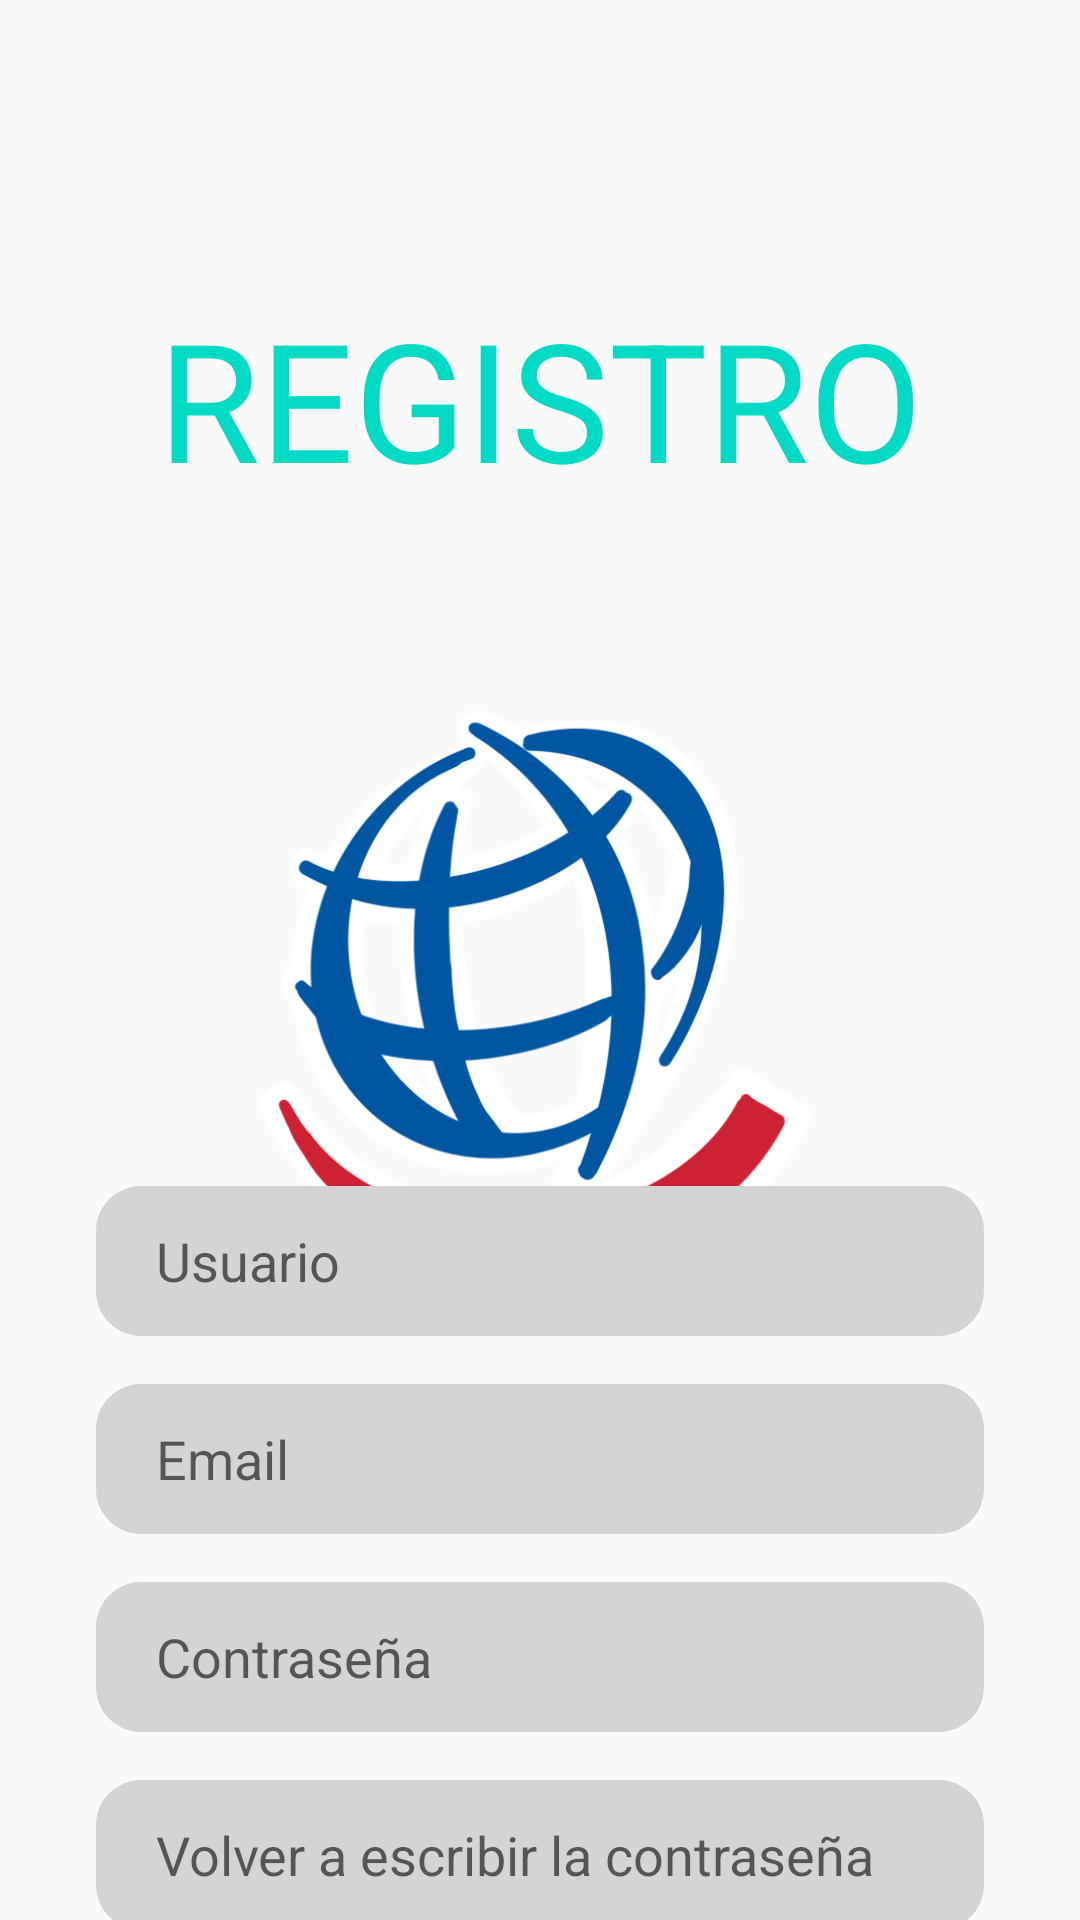

Here is an Android app screen rendered from its layout file. Give the layout XML and the strings, colors and styles it references.
<!-- AndroidManifest.xml: application theme Theme.MyApplication -->
<!-- res/layout/activity_register.xml -->
<?xml version="1.0" encoding="utf-8"?>
<androidx.constraintlayout.widget.ConstraintLayout xmlns:android="http://schemas.android.com/apk/res/android"
    xmlns:app="http://schemas.android.com/apk/res-auto"
    xmlns:tools="http://schemas.android.com/tools"
    android:layout_width="match_parent"
    android:layout_height="match_parent"

    tools:context=".LoginActivity">

    <TextView
        android:id="@+id/textView20"
        android:layout_width="wrap_content"
        android:layout_height="wrap_content"
        android:layout_marginTop="96dp"
        android:text="REGISTRO"
        android:textColor="@color/teal_200"
        android:textSize="55sp"
        app:layout_constraintEnd_toEndOf="parent"
        app:layout_constraintStart_toStartOf="parent"
        app:layout_constraintTop_toTopOf="parent" />

    <ImageView
        android:id="@+id/imageView21"
        android:layout_width="260dp"
        android:layout_height="253dp"
        android:layout_marginTop="32dp"
        android:src="@drawable/opsmilelogo"
        app:layout_constraintEnd_toEndOf="parent"
        app:layout_constraintStart_toStartOf="parent"
        app:layout_constraintTop_toBottomOf="@+id/textView20" />

    <LinearLayout
        android:layout_width="match_parent"
        android:layout_height="wrap_content"
        android:layout_marginTop="16dp"
        android:orientation="vertical"
        app:layout_constraintBottom_toBottomOf="parent"
        app:layout_constraintStart_toStartOf="parent"
        app:layout_constraintTop_toBottomOf="@+id/imageView21">

        <EditText
            android:id="@+id/editTextTextPersonName"
            android:layout_width="match_parent"
            android:layout_height="50dp"
            android:layout_marginStart="32dp"
            android:layout_marginTop="8dp"
            android:layout_marginEnd="32dp"
            android:layout_marginBottom="8dp"
            android:background="@drawable/background_btn_intro2"
            android:ems="10"
            android:hint="Usuario"
            android:inputType="textPersonName"
            android:paddingStart="20dp" />

        <EditText
            android:id="@+id/editTextTextPersonName2"
            android:layout_width="match_parent"
            android:layout_height="50dp"
            android:layout_marginStart="32dp"
            android:layout_marginTop="8dp"
            android:layout_marginEnd="32dp"
            android:layout_marginBottom="8dp"
            android:background="@drawable/background_btn_intro2"
            android:ems="10"
            android:hint="Email"
            android:inputType="textPersonName"
            android:paddingStart="20dp" />

        <EditText
            android:id="@+id/editTextTextPersonName3"
            android:layout_width="match_parent"
            android:layout_height="50dp"
            android:layout_marginStart="32dp"
            android:layout_marginTop="8dp"
            android:layout_marginEnd="32dp"
            android:layout_marginBottom="8dp"
            android:background="@drawable/background_btn_intro2"
            android:ems="10"
            android:hint="Contraseña"
            android:inputType="textPersonName"
            android:paddingStart="20dp" />

        <EditText
            android:id="@+id/editTextTextPersonName4"
            android:layout_width="match_parent"
            android:layout_height="50dp"
            android:layout_marginStart="32dp"
            android:layout_marginTop="8dp"
            android:layout_marginEnd="32dp"
            android:layout_marginBottom="8dp"
            android:background="@drawable/background_btn_intro2"
            android:ems="10"
            android:hint="Volver a escribir la contraseña"
            android:inputType="textPersonName"
            android:paddingStart="20dp" />

        <Button
            android:id="@+id/button2"
            style="@style/TextAppearance.AppCompat.Widget.Button"
            android:layout_width="match_parent"
            android:layout_height="wrap_content"
            android:layout_marginStart="32dp"
            android:layout_marginTop="16dp"
            android:layout_marginEnd="32dp"
            android:layout_marginBottom="8dp"
            android:background="@drawable/btn_blue"
            android:text="Registro"
            android:textColor="#ffffff"
            android:textSize="24sp"
            android:textStyle="bold" />
    </LinearLayout>
</androidx.constraintlayout.widget.ConstraintLayout>
<!-- resources referenced by this layout -->
<resources>
  <color name="teal_200">#FF03DAC5</color>
  <!-- drawable background_btn_intro2 (drawable) -->
  <?xml version="1.0" encoding="utf-8"?>
  <selector xmlns:android="http://schemas.android.com/apk/res/android">
      <item>
          <shape android:shape="rectangle">
              <corners android:radius="15dp"/>
              <solid android:color="#D4D4D4"/>
  
          </shape>
  
      </item>
  </selector>
  <!-- drawable btn_blue (drawable) -->
  <?xml version="1.0" encoding="utf-8"?>
  <selector xmlns:android="http://schemas.android.com/apk/res/android">
      <item>
          <shape android:shape="rectangle">
              <solid android:color="@color/teal_200"/>
              <corners android:radius="15dp"/>
          </shape>
      </item>
  </selector>
  <!-- drawable opsmilelogo: png bitmap (drawable, 109441 bytes) -->
  <style name="Theme.MyApplication" parent="Theme.AppCompat.DayNight.NoActionBar">
          
          <item name="colorPrimary">@color/purple_500</item>
          <item name="colorPrimaryVariant">@color/purple_700</item>
          <item name="colorOnPrimary">@color/white</item>
          
          <item name="colorSecondary">@color/teal_200</item>
          <item name="colorSecondaryVariant">@color/teal_700</item>
          <item name="colorOnSecondary">@color/black</item>
          
          <item name="android:statusBarColor" tools:targetApi="l">?attr/colorPrimaryVariant</item>
          
      </style>
  <color name="purple_500">#FF6200EE</color>
  <color name="purple_700">#FF3700B3</color>
  <color name="white">#FFFFFFFF</color>
  <color name="teal_700">#FF018786</color>
  <color name="black">#FF000000</color>
</resources>
